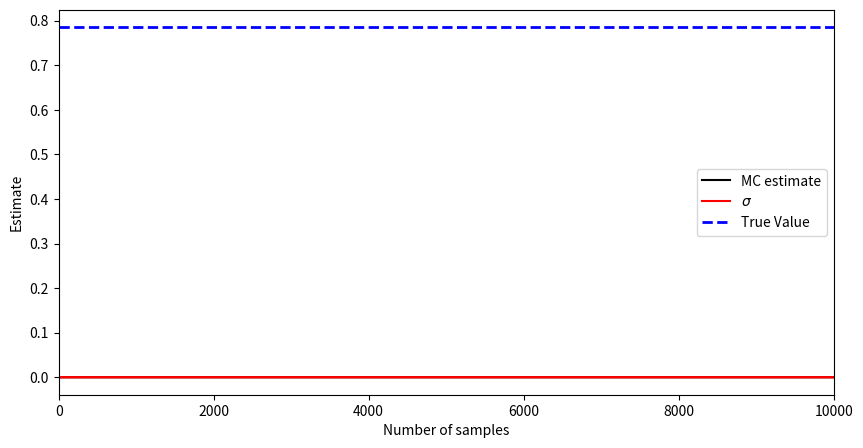

Reproduce this figure in Python.
import numpy as np
import matplotlib.pyplot as plt


def phi(x):
    return np.sqrt((1 - x**2))


I = np.pi / 4  # true value

N_max = 10000  # go up to 10,000 samples

U = np.random.uniform(0, 1, N_max)
I_est = np.zeros(N_max - 1)  # this is longer than we need
I_var = np.zeros(N_max - 1)

fig = plt.figure(figsize=(10, 5))

k = 0

K = np.array([])

# We are not computing for every N for efficiency

for N in range(1, N_max, 5):

    I_est[k] = 0  # Your mean estimate here
    I_var[k] = 0  # Your variance estimate here

    k = k + 1  # We index estimators with k as we jump N by 5
    K = np.append(K, N)

plt.plot(K, I_est[0:k], "k-", label="MC estimate")
plt.plot(K, I_est[0:k] + np.sqrt(I_var[0:k]), "r", label=r"$\sigma$", alpha=1)
plt.plot(K, I_est[0:k] - np.sqrt(I_var[0:k]), "r", alpha=1)
plt.plot([0, N_max], [I, I], "b--", label="True Value", alpha=1, linewidth=2)
plt.legend()
plt.xlabel("Number of samples")
plt.ylabel("Estimate")
plt.xlim([0, N_max])
plt.show()
